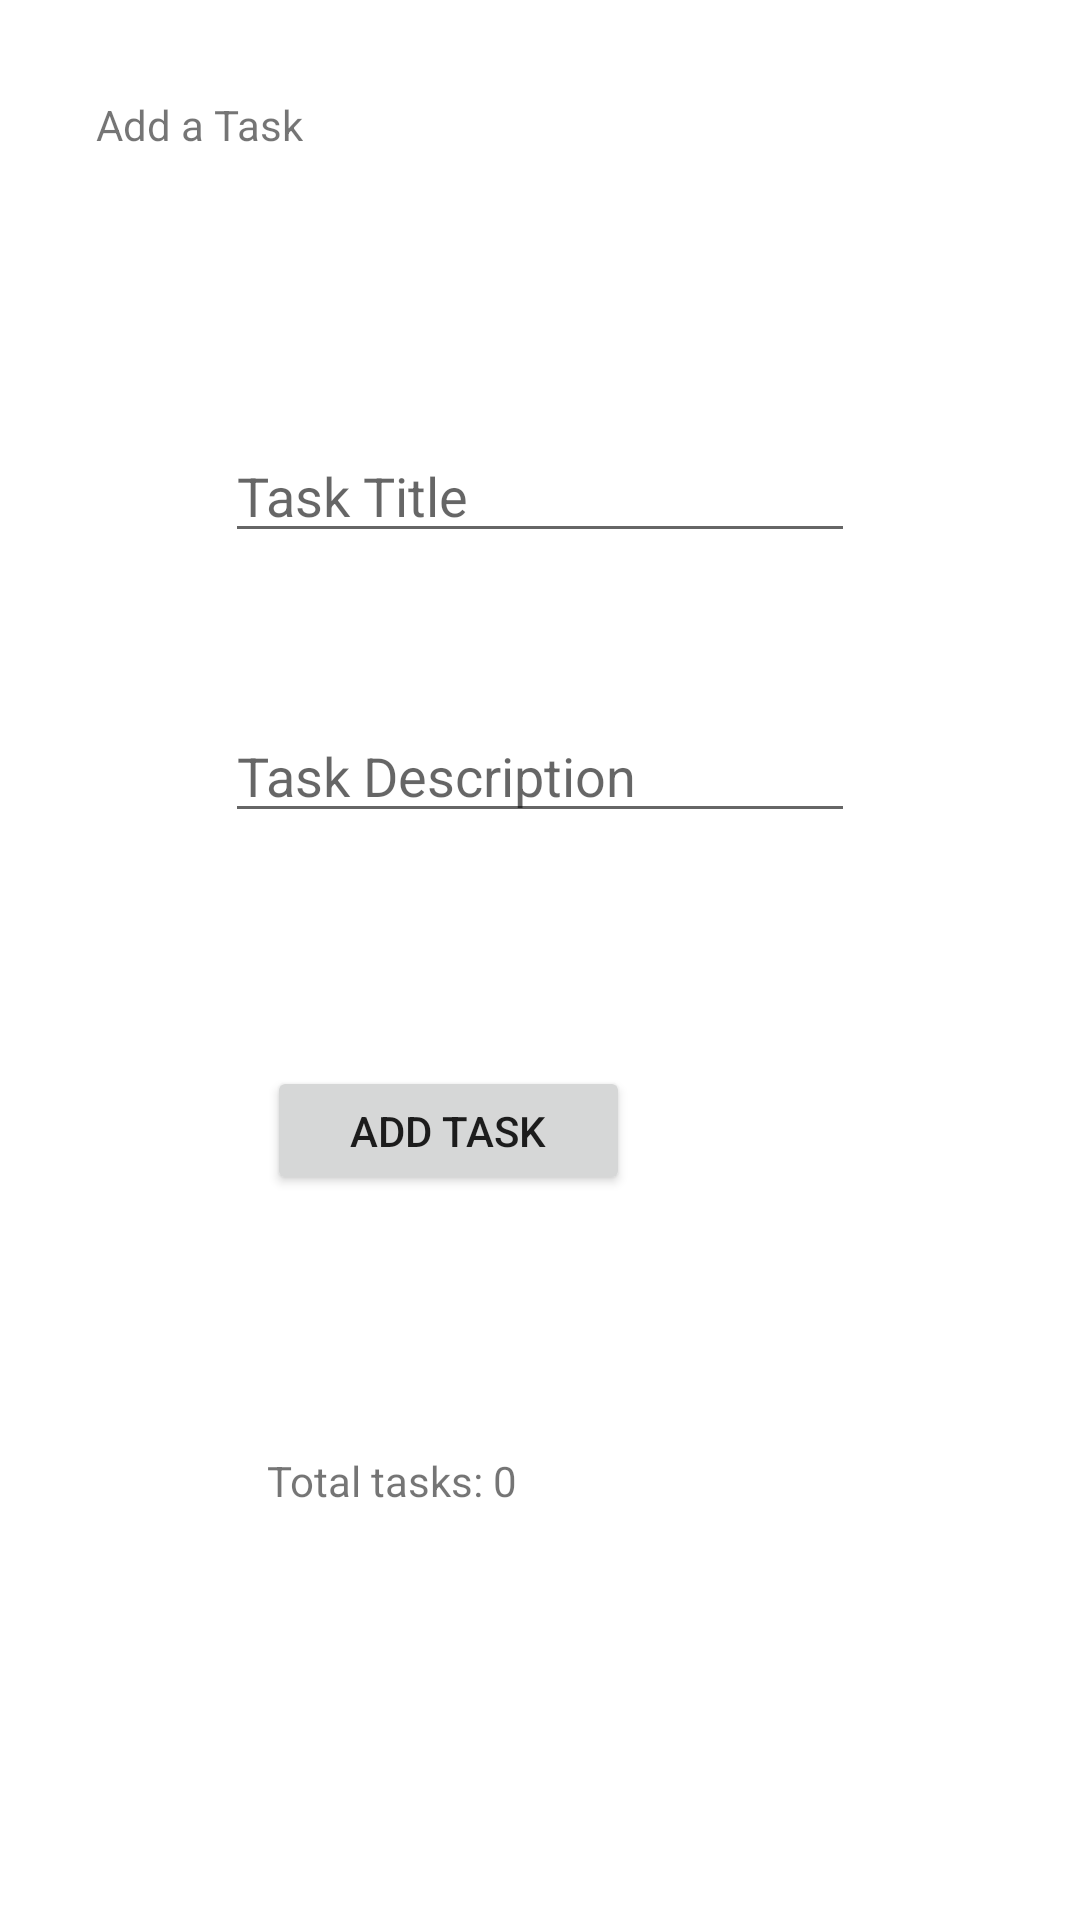

Layout XML and referenced resources for this Android screen:
<!-- AndroidManifest.xml: application theme Theme.Taskmaster -->
<!-- res/layout/activity_add_task.xml -->
<?xml version="1.0" encoding="utf-8"?>
<androidx.constraintlayout.widget.ConstraintLayout xmlns:android="http://schemas.android.com/apk/res/android"
    xmlns:app="http://schemas.android.com/apk/res-auto"
    xmlns:tools="http://schemas.android.com/tools"
    android:layout_width="match_parent"
    android:layout_height="match_parent"
    tools:context=".AddTask">

    <TextView
        android:id="@+id/textView2"
        android:layout_width="wrap_content"
        android:layout_height="wrap_content"
        android:layout_marginStart="32dp"
        android:layout_marginTop="32dp"
        android:text="Add a Task"
        app:layout_constraintStart_toStartOf="parent"
        app:layout_constraintTop_toTopOf="parent" />

    <EditText
        android:id="@+id/TitleEditText"
        android:layout_width="wrap_content"
        android:layout_height="wrap_content"
        android:layout_marginStart="50dp"
        android:layout_marginTop="92dp"
        android:layout_marginEnd="50dp"
        android:ems="10"
        android:hint="Task Title"
        android:inputType="textPersonName"
        app:layout_constraintEnd_toEndOf="parent"
        app:layout_constraintStart_toStartOf="parent"
        app:layout_constraintTop_toBottomOf="@+id/textView2"
        tools:text="task title" />

    <EditText
        android:id="@+id/DescriptionEditText"
        android:layout_width="wrap_content"
        android:layout_height="wrap_content"
        android:layout_marginStart="50dp"
        android:layout_marginTop="52dp"
        android:layout_marginEnd="50dp"
        android:ems="10"
        android:hint="Task Description"
        android:inputType="textPersonName"
        app:layout_constraintEnd_toEndOf="@+id/TitleEditText"
        app:layout_constraintStart_toStartOf="@+id/TitleEditText"
        app:layout_constraintTop_toBottomOf="@+id/TitleEditText"
        tools:text="Task Description" />

    <Button
        android:id="@+id/submitATask"
        android:layout_width="121dp"
        android:layout_height="43dp"
        android:layout_marginStart="50dp"
        android:layout_marginEnd="75dp"
        android:layout_marginBottom="148dp"
        android:text="Add Task"
        app:layout_constraintBottom_toBottomOf="parent"
        app:layout_constraintEnd_toEndOf="@+id/DescriptionEditText"
        app:layout_constraintHorizontal_bias="1.0"
        app:layout_constraintStart_toStartOf="@+id/DescriptionEditText"
        app:layout_constraintTop_toBottomOf="@+id/DescriptionEditText"
        app:layout_constraintVertical_bias="0.453"
        tools:visibility="Add Task" />

    <TextView
        android:id="@+id/textView3"
        android:layout_width="94dp"
        android:layout_height="32dp"
        android:layout_marginBottom="124dp"
        android:text="Total tasks: 0"
        app:layout_constraintBottom_toBottomOf="parent"
        app:layout_constraintStart_toStartOf="@+id/submitATask" />

    <TextView
        android:id="@+id/textView4"
        android:layout_width="wrap_content"
        android:layout_height="wrap_content"
        tools:layout_editor_absoluteX="79dp"
        tools:layout_editor_absoluteY="648dp" />
</androidx.constraintlayout.widget.ConstraintLayout>
<!-- resources referenced by this layout -->
<resources>
  <style name="Theme.Taskmaster" parent="Theme.MaterialComponents.DayNight.DarkActionBar">
          
          <item name="colorPrimary">@color/teal_700</item>
          <item name="colorPrimaryVariant">@color/teal_700</item>
          <item name="colorOnPrimary">@color/white</item>
          
          <item name="colorSecondary">@color/teal_200</item>
          <item name="colorSecondaryVariant">@color/teal_700</item>
          <item name="colorOnSecondary">@color/black</item>
          
          <item name="android:statusBarColor" tools:targetApi="l">?attr/colorSecondaryVariant</item>
          
      </style>
  <!-- not gathered from this repository: default colours our renderer supplied (Android Studio template values) -->
  <color name="teal_200">#FF03DAC5</color>
  <color name="teal_700">#FF018786</color>
  <color name="black">#FF000000</color>
  <color name="white">#FFFFFFFF</color>
</resources>
